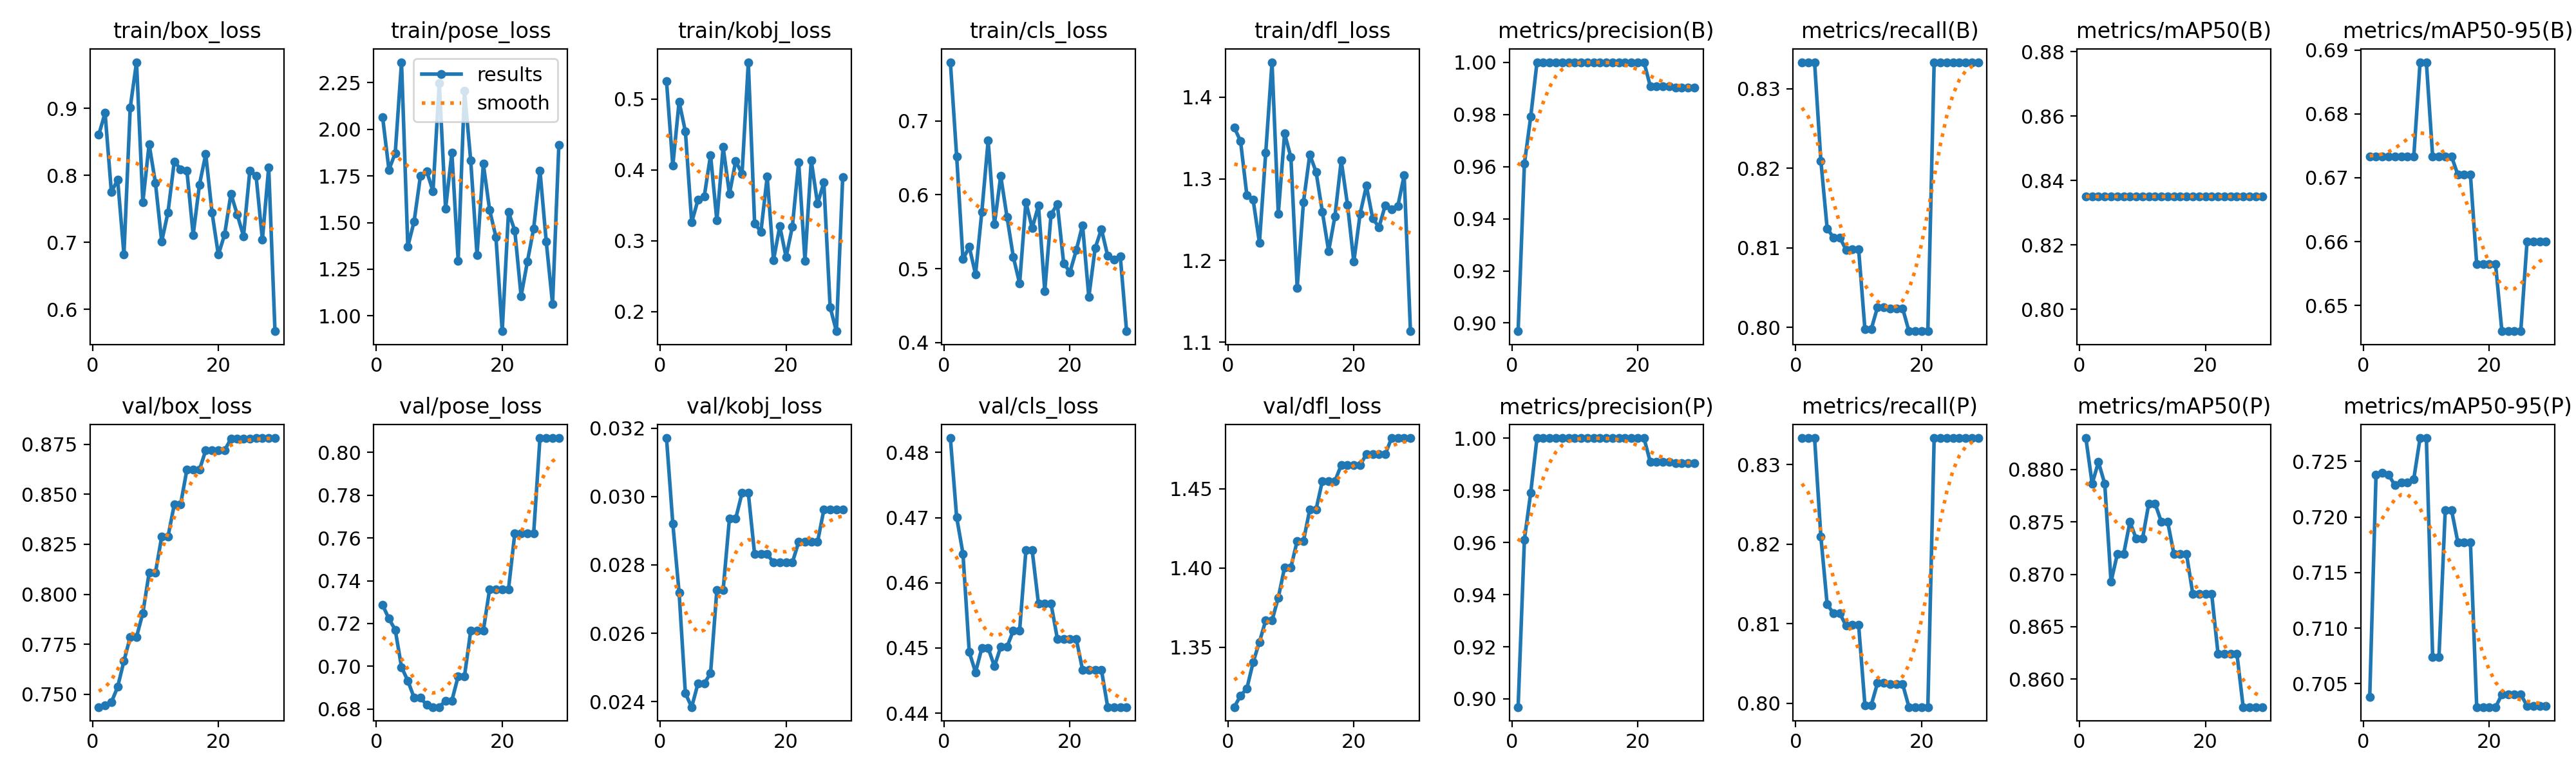

Values plotted in this chart, from the file beside it:
epoch, time, train/box_loss, train/pose_loss, train/kobj_loss, train/cls_loss, train/dfl_loss, metrics/precision(B), metrics/recall(B), metrics/mAP50(B), metrics/mAP50-95(B), metrics/precision(P), metrics/recall(P), metrics/mAP50(P), metrics/mAP50-95(P), val/box_loss, val/pose_loss, val/kobj_loss, val/cls_loss, val/dfl_loss, lr/pg0, lr/pg1, lr/pg2
1, 13.2, 0.8606, 2.064, 0.525, 0.7797, 1.363, 0.8969, 0.8333, 0.835, 0.6733, 0.8969, 0.8333, 0.883, 0.7038, 0.7436, 0.7286, 0.03171, 0.4822, 1.312, 6e-05, 6e-05, 6e-05
2, 27.62, 0.8935, 1.783, 0.406, 0.6519, 1.346, 0.9611, 0.8333, 0.835, 0.6733, 0.9611, 0.8333, 0.8786, 0.7238, 0.7445, 0.7222, 0.02921, 0.47, 1.319, 0.0001386, 0.0001386, 0.0001386
3, 41.57, 0.7753, 1.872, 0.4962, 0.5127, 1.28, 0.9791, 0.8333, 0.835, 0.6733, 0.9791, 0.8333, 0.8807, 0.724, 0.746, 0.7171, 0.02719, 0.4645, 1.324, 0.0002156, 0.0002156, 0.0002156
4, 55.37, 0.7935, 2.36, 0.4542, 0.5295, 1.274, 1, 0.8209, 0.835, 0.6733, 1, 0.8209, 0.8786, 0.7238, 0.7537, 0.6996, 0.02424, 0.4494, 1.341, 0.0002911, 0.0002911, 0.0002911
5, 69.23, 0.6819, 1.372, 0.3258, 0.4922, 1.222, 1, 0.8124, 0.835, 0.6733, 1, 0.8124, 0.8693, 0.7229, 0.7667, 0.6932, 0.02384, 0.4463, 1.353, 0.000365, 0.000365, 0.000365
6, 83.09, 0.9016, 1.506, 0.3577, 0.5773, 1.332, 1, 0.8113, 0.835, 0.6733, 1, 0.8113, 0.8719, 0.7231, 0.7787, 0.6853, 0.02453, 0.45, 1.367, 0.0004372, 0.0004372, 0.0004372
7, 96.74, 0.9691, 1.749, 0.3627, 0.6734, 1.443, 1, 0.8113, 0.835, 0.6733, 1, 0.8113, 0.8719, 0.7231, 0.7787, 0.6853, 0.02453, 0.45, 1.367, 0.0005079, 0.0005079, 0.0005079
8, 110.6, 0.76, 1.776, 0.4208, 0.56, 1.257, 1, 0.8098, 0.835, 0.6733, 1, 0.8098, 0.875, 0.7234, 0.7906, 0.6819, 0.02483, 0.4472, 1.381, 0.000577, 0.000577, 0.000577
9, 124.5, 0.8467, 1.667, 0.3285, 0.6255, 1.355, 1, 0.8098, 0.835, 0.6881, 1, 0.8098, 0.8734, 0.7271, 0.8107, 0.6809, 0.02727, 0.4502, 1.4, 0.0006446, 0.0006446, 0.0006446
10, 138.5, 0.7892, 2.249, 0.432, 0.57, 1.326, 1, 0.8098, 0.835, 0.6881, 1, 0.8098, 0.8734, 0.7271, 0.8107, 0.6809, 0.02727, 0.4502, 1.4, 0.0007105, 0.0007105, 0.0007105
11, 152.6, 0.7012, 1.574, 0.366, 0.5159, 1.167, 1, 0.7998, 0.835, 0.6733, 1, 0.7998, 0.8767, 0.7074, 0.8288, 0.6839, 0.02936, 0.4527, 1.417, 0.0007749, 0.0007749, 0.0007749
12, 166.4, 0.745, 1.875, 0.4128, 0.4799, 1.272, 1, 0.7998, 0.835, 0.6733, 1, 0.7998, 0.8767, 0.7074, 0.8288, 0.6839, 0.02936, 0.4527, 1.417, 0.0008376, 0.0008376, 0.0008376
13, 180.1, 0.821, 1.295, 0.394, 0.5901, 1.33, 1, 0.8025, 0.835, 0.6733, 1, 0.8025, 0.875, 0.7206, 0.8449, 0.6953, 0.0301, 0.465, 1.437, 0.0008988, 0.0008988, 0.0008988
14, 194.1, 0.8095, 2.207, 0.5519, 0.5549, 1.309, 1, 0.8025, 0.835, 0.6733, 1, 0.8025, 0.875, 0.7206, 0.8449, 0.6953, 0.0301, 0.465, 1.437, 0.0009584, 0.0009584, 0.0009584
15, 208.2, 0.8074, 1.832, 0.3246, 0.5853, 1.26, 1, 0.8024, 0.835, 0.6705, 1, 0.8024, 0.8719, 0.7177, 0.8623, 0.7167, 0.02831, 0.4568, 1.455, 0.001016, 0.001016, 0.001016
16, 221.9, 0.7113, 1.326, 0.3128, 0.4699, 1.212, 1, 0.8024, 0.835, 0.6705, 1, 0.8024, 0.8719, 0.7177, 0.8623, 0.7167, 0.02831, 0.4568, 1.455, 0.001073, 0.001073, 0.001073
17, 235.8, 0.7863, 1.815, 0.3904, 0.5737, 1.254, 1, 0.8024, 0.835, 0.6705, 1, 0.8024, 0.8719, 0.7177, 0.8623, 0.7167, 0.02831, 0.4568, 1.455, 0.001128, 0.001128, 0.001128
18, 250, 0.8317, 1.567, 0.2725, 0.5874, 1.322, 1, 0.7995, 0.835, 0.6564, 1, 0.7995, 0.8681, 0.7029, 0.872, 0.7361, 0.02807, 0.4514, 1.465, 0.001181, 0.001181, 0.001181
19, 264, 0.7444, 1.423, 0.3206, 0.5074, 1.268, 1, 0.7995, 0.835, 0.6564, 1, 0.7995, 0.8681, 0.7029, 0.872, 0.7361, 0.02807, 0.4514, 1.465, 0.001233, 0.001233, 0.001233
20, 277.9, 0.6815, 0.9172, 0.2769, 0.4952, 1.198, 1, 0.7995, 0.835, 0.6564, 1, 0.7995, 0.8681, 0.7029, 0.872, 0.7361, 0.02807, 0.4514, 1.465, 0.001283, 0.001283, 0.001283
21, 291.9, 0.7119, 1.557, 0.3201, 0.5249, 1.257, 1, 0.7995, 0.835, 0.6564, 1, 0.7995, 0.8681, 0.7029, 0.872, 0.7361, 0.02807, 0.4514, 1.465, 0.001331, 0.001331, 0.001331
22, 306, 0.7726, 1.457, 0.411, 0.5589, 1.291, 0.9908, 0.8333, 0.835, 0.646, 0.9908, 0.8333, 0.8624, 0.704, 0.8777, 0.7622, 0.02867, 0.4467, 1.472, 0.001378, 0.001378, 0.001378
23, 319.8, 0.7417, 1.105, 0.272, 0.4616, 1.251, 0.9908, 0.8333, 0.835, 0.646, 0.9908, 0.8333, 0.8624, 0.704, 0.8777, 0.7622, 0.02867, 0.4467, 1.472, 0.001424, 0.001424, 0.001424
24, 333.7, 0.7093, 1.29, 0.4134, 0.5276, 1.241, 0.9908, 0.8333, 0.835, 0.646, 0.9908, 0.8333, 0.8624, 0.704, 0.8777, 0.7622, 0.02867, 0.4467, 1.472, 0.001467, 0.001467, 0.001467
25, 347.3, 0.8067, 1.469, 0.3521, 0.5536, 1.268, 0.9908, 0.8333, 0.835, 0.646, 0.9908, 0.8333, 0.8624, 0.704, 0.8777, 0.7622, 0.02867, 0.4467, 1.472, 0.00151, 0.00151, 0.00151
26, 360.5, 0.799, 1.78, 0.3821, 0.5172, 1.263, 0.9904, 0.8333, 0.835, 0.66, 0.9904, 0.8333, 0.8573, 0.703, 0.8781, 0.8067, 0.02961, 0.4409, 1.482, 0.001505, 0.001505, 0.001505
27, 374.3, 0.7041, 1.397, 0.2063, 0.5126, 1.267, 0.9904, 0.8333, 0.835, 0.66, 0.9904, 0.8333, 0.8573, 0.703, 0.8781, 0.8067, 0.02961, 0.4409, 1.482, 0.001485, 0.001485, 0.001485
28, 387.9, 0.8121, 1.063, 0.1724, 0.5168, 1.304, 0.9904, 0.8333, 0.835, 0.66, 0.9904, 0.8333, 0.8573, 0.703, 0.8781, 0.8067, 0.02961, 0.4409, 1.482, 0.001465, 0.001465, 0.001465
29, 401.9, 0.5673, 1.915, 0.3901, 0.4152, 1.113, 0.9904, 0.8333, 0.835, 0.66, 0.9904, 0.8333, 0.8573, 0.703, 0.8781, 0.8067, 0.02961, 0.4409, 1.482, 0.001446, 0.001446, 0.001446
